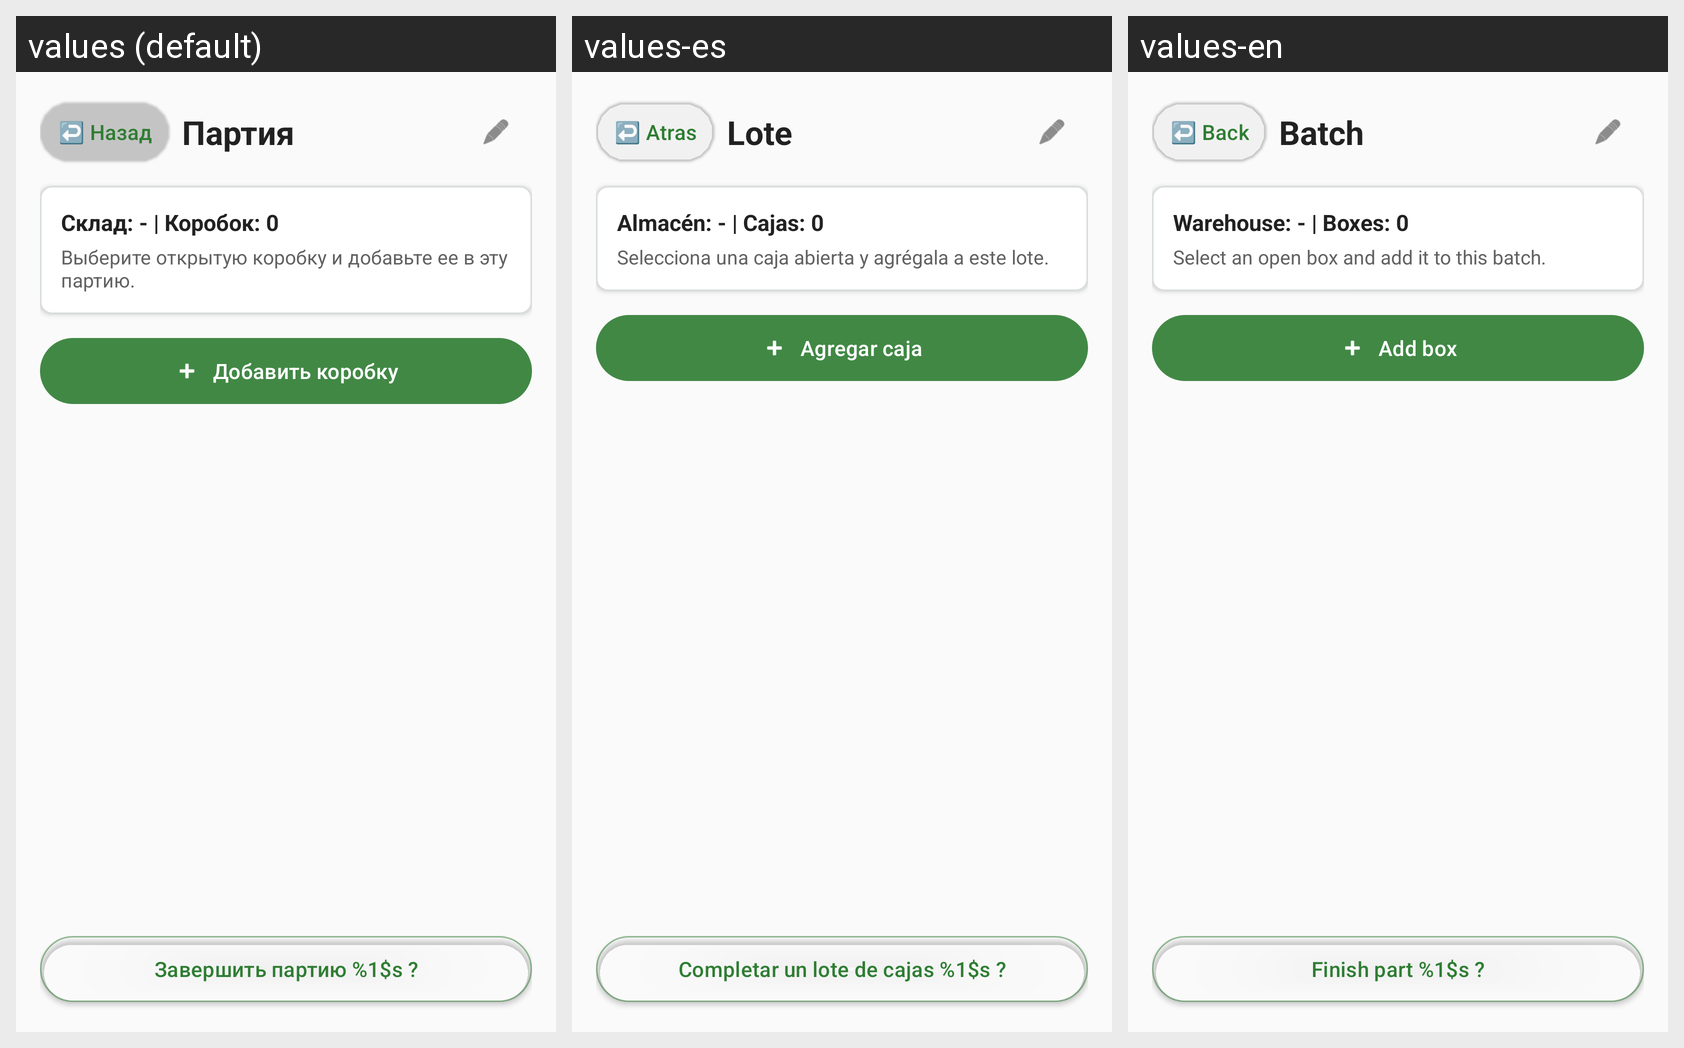

Translations of the strings shown on this Android screen, per locale in the grid:
Android screen res/layout/fragment_party_detail.xml rendered under 3 locales, left to right: values (default), values-es, values-en. Device: Nexus 5 (rendered at 1080×1920; each locale shown at half size, 540×960, under a caption strip naming it); theme Theme.FastScan.
Strings drawn on this screen, with the default value and each locale's value (text and hints the layout hard-codes, and strings that could not be matched under every locale, appear in the picture but are not listed):

back
  values: ↩️ Hазад
  values-es: ↩️ Atras
  values-en: ↩️ Back

part_title
  values: Партия
  values-es: Lote
  values-en: Batch

party_detail_info_placeholder
  values: Склад: - | Коробок: 0
  values-es: Almacén: - | Cajas: 0
  values-en: Warehouse: - | Boxes: 0

party_detail_hint
  values: Выберите открытую коробку и добавьте ее в эту партию.
  values-es: Selecciona una caja abierta y agrégala a este lote.
  values-en: Select an open box and add it to this batch.

add_box_to_party
  values: Добавить коробку
  values-es: Agregar caja
  values-en: Add box

finish_part_property
  values: Завершить партию %1$s ?
  values-es: Completar un lote de cajas %1$s ?
  values-en: Finish part %1$s ?
